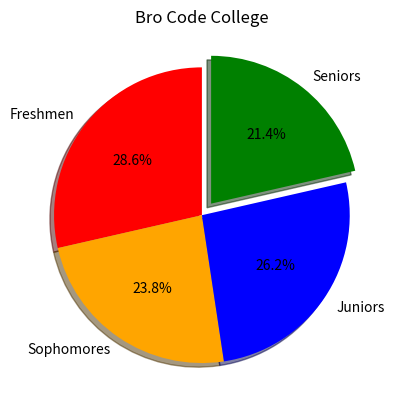

Write Python code to recreate this figure.
import matplotlib.pyplot as plt
import numpy as np

"""Pie Chart -> circular chart divided into slices to show percentages of the total.
Good for visualizing distribution among categories."""

categories = np.array(['Freshmen', 'Sophomores', 'Juniors', 'Seniors'])

values = np.array([300, 250, 275, 225])

colors = ['red', 'orange', 'blue', 'green']

plt.pie(values, labels = categories,
        autopct = '%1.1f%%',
        colors = colors,
        explode = [0, 0, 0, 0.1],
        shadow = True,
        startangle = 90)

plt.title('Bro Code College')

plt.show()